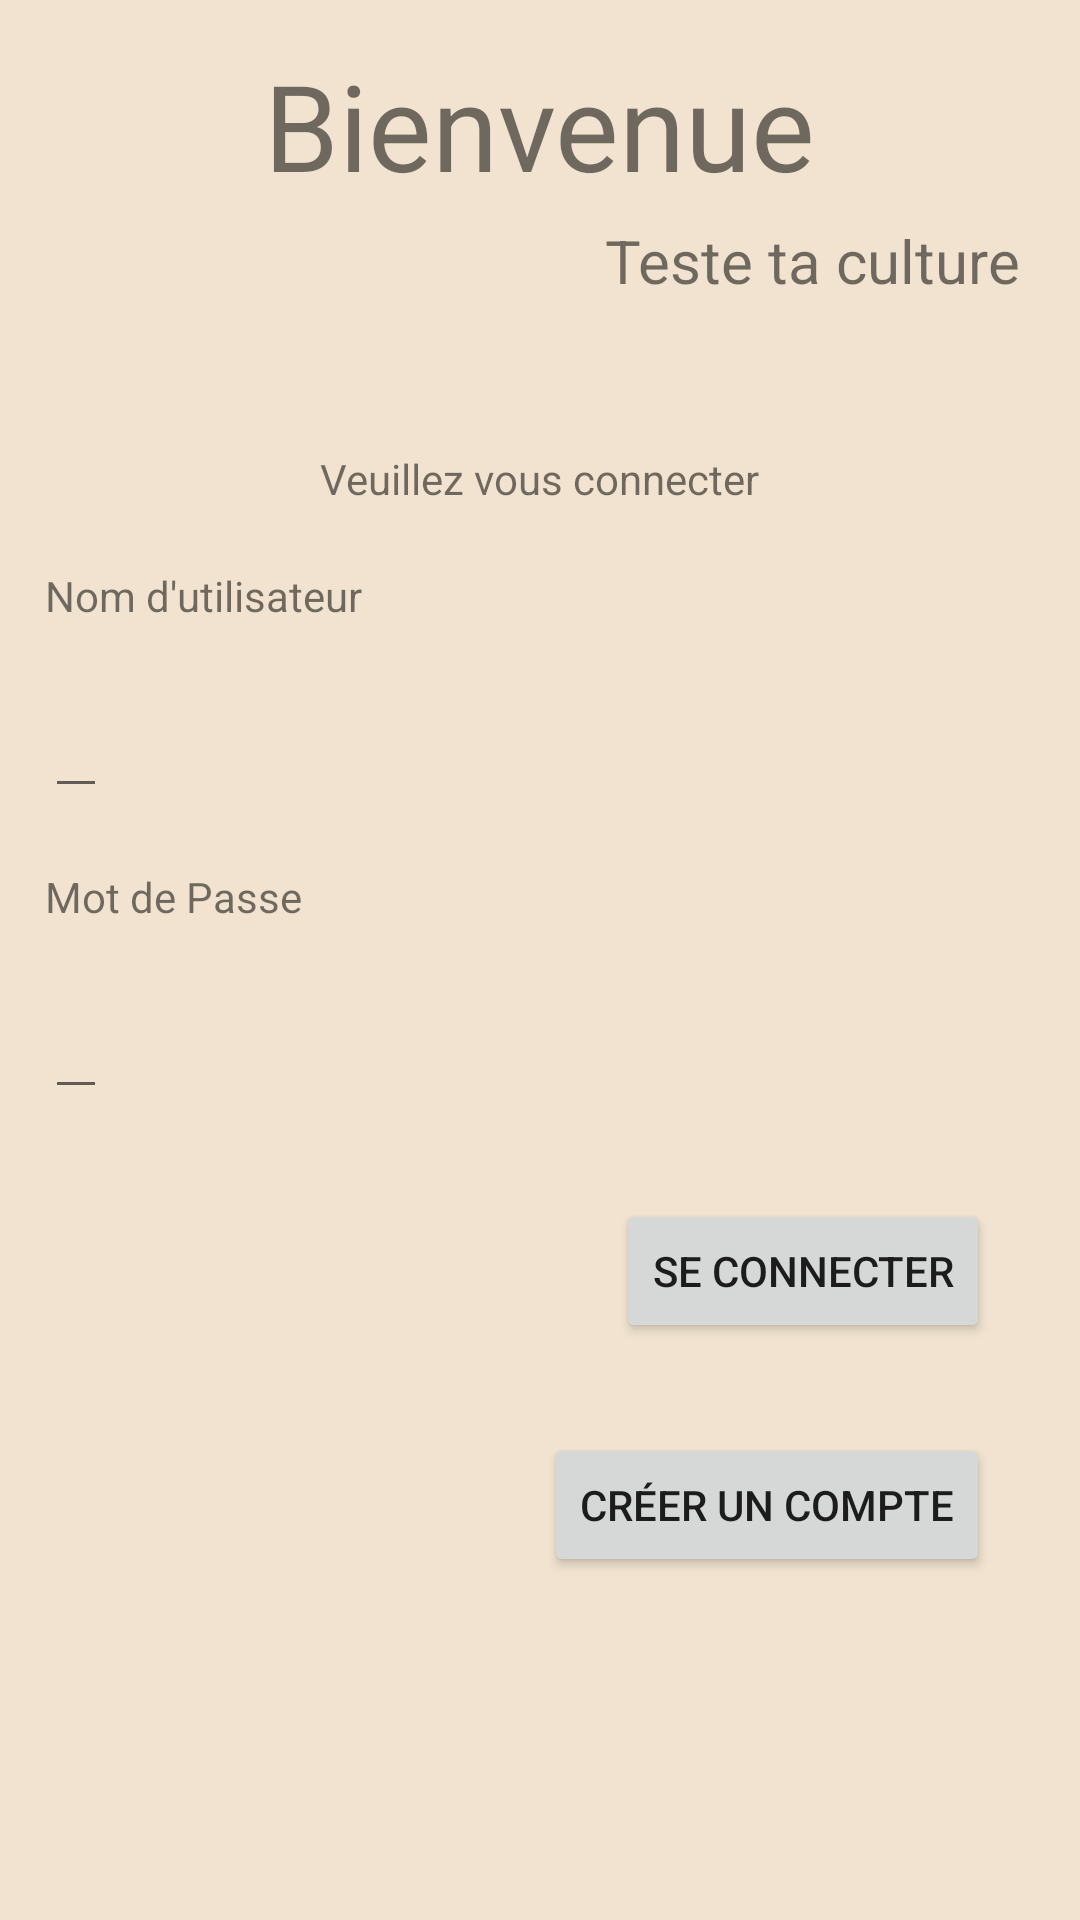

The Android layout XML behind this screen, and the referenced resources:
<!-- AndroidManifest.xml: application theme Theme.Epsi1 -->
<!-- res/layout/activity_main.xml -->
<?xml version="1.0" encoding="utf-8"?>
<RelativeLayout
    xmlns:android="http://schemas.android.com/apk/res/android"
    xmlns:tools="http://schemas.android.com/tools"
    android:layout_height="match_parent"
    android:layout_width="match_parent"
    android:background="#30b36b05"
    >
    <TextView
        android:id="@+id/tv_title"
        android:layout_width="wrap_content"
        android:layout_height="wrap_content"
        android:layout_centerHorizontal="true"
        android:layout_marginTop="15dp"
        android:text="@string/hello_world"
        android:textSize="@dimen/Title"
        />
    <TextView
        android:id="@+id/secondTitle"
        android:layout_width="wrap_content"
        android:layout_height="wrap_content"
        android:layout_alignParentEnd="true"
        android:layout_marginTop="5dp"
        android:text="@string/secondTitle"
        android:textSize="@dimen/Paragraph"
        android:layout_below="@id/tv_title"
        android:layout_marginEnd="20dp"
        />
    <TextView
        android:id="@+id/connexion1"
        android:layout_width="wrap_content"
        android:layout_height="wrap_content"
        android:layout_centerHorizontal="true"
        android:text="@string/connexion"
        android:layout_marginTop="150dp"
        />
    <TextView
        android:id="@+id/nomUtilisateur"
        android:layout_width="wrap_content"
        android:layout_height="wrap_content"
        android:text="@string/username"
        android:layout_below="@id/connexion1"
        android:layout_marginTop="20dp"
        android:layout_marginStart="15dp"
        />
    <EditText
        android:id="@+id/valueUsername"
        android:layout_width="wrap_content"
        android:layout_height="wrap_content"
        android:layout_below="@id/nomUtilisateur"
        android:layout_marginTop="20dp"
        android:layout_marginStart="15dp"
        android:autofillHints="name"
        android:labelFor="@id/valueUsername"
        android:inputType="text"

        />
    <TextView
        android:id="@+id/motdepasse"
        android:layout_width="wrap_content"
        android:layout_height="wrap_content"
        android:text="@string/motdepasse"
        android:layout_below="@id/valueUsername"
        android:layout_marginTop="20dp"
        android:layout_marginStart="15dp"
        />
    <EditText
        android:id="@+id/valuePassword"
        android:layout_width="wrap_content"
        android:layout_height="wrap_content"
        android:layout_below="@id/motdepasse"
        android:layout_marginTop="20dp"
        android:layout_marginStart="15dp"
        android:autofillHints="name"
        android:labelFor="@id/valuePassword"
        android:inputType="textPassword"
        />

    <Button
        android:id="@+id/boutonConnexion"
        android:layout_width="wrap_content"
        android:layout_height="wrap_content"
        android:layout_alignParentEnd="true"
        android:layout_below="@id/valuePassword"
        android:text="@string/boutonConnexion"
        android:layout_marginEnd="30dp"
        android:layout_marginTop="30dp"
        />

    <Button
        android:id="@+id/boutonCreerCompte"
        android:layout_width="wrap_content"
        android:layout_height="wrap_content"
        android:layout_alignParentEnd="true"
        android:layout_below="@id/boutonConnexion"
        android:text="@string/createAccount"
        android:layout_marginEnd="30dp"
        android:layout_marginTop="30dp"
        />

</RelativeLayout>
<!-- resources referenced by this layout -->
<resources>
  <dimen name="Paragraph">20sp</dimen>
  <dimen name="Title">40sp</dimen>
  <string name="boutonConnexion">Se Connecter</string>
  <string name="connexion">Veuillez vous connecter</string>
  <string name="createAccount">Créer un compte</string>
  <string name="hello_world">Bienvenue</string>
  <string name="motdepasse">Mot de Passe</string>
  <string name="secondTitle">Teste ta culture</string>
  <string name="username">Nom d\'utilisateur</string>
  <style name="Theme.Epsi1" parent="Theme.MaterialComponents.DayNight.DarkActionBar">
          
          <item name="colorPrimary">@color/purple_500</item>
          <item name="colorPrimaryVariant">@color/purple_700</item>
          <item name="colorOnPrimary">@color/white</item>
          
          <item name="colorSecondary">@color/teal_200</item>
          <item name="colorSecondaryVariant">@color/teal_700</item>
          <item name="colorOnSecondary">@color/black</item>
          
          <item name="android:statusBarColor">?attr/colorPrimaryVariant</item>
          
      </style>
  <!-- not gathered from this repository: default colours our renderer supplied (Android Studio template values) -->
  <color name="purple_500">#FF6200EE</color>
  <color name="purple_700">#FF3700B3</color>
  <color name="teal_200">#FF03DAC5</color>
  <color name="teal_700">#FF018786</color>
  <color name="black">#FF000000</color>
  <color name="white">#FFFFFFFF</color>
</resources>
